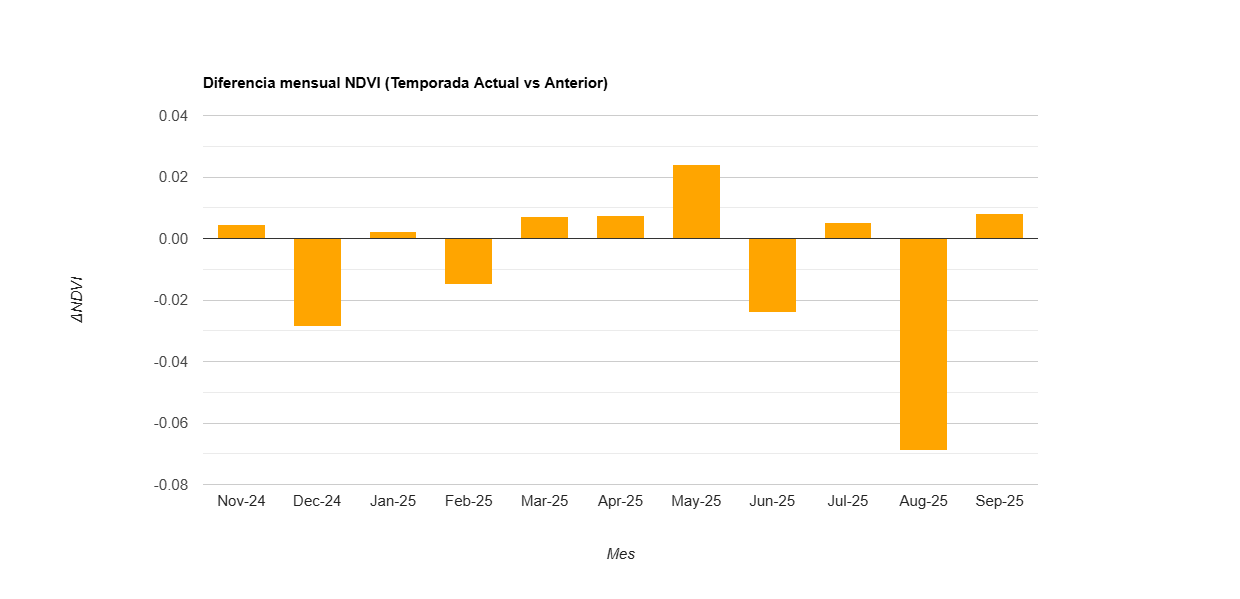

Values plotted in this chart, from the file beside it:
label, diff
Nov-24, 0.005
Dec-24, -0.029
Jan-25, 0.002
Feb-25, -0.015
Mar-25, 0.007
Apr-25, 0.008
May-25, 0.024
Jun-25, -0.024
Jul-25, 0.005
Aug-25, -0.069
Sep-25, 0.008
